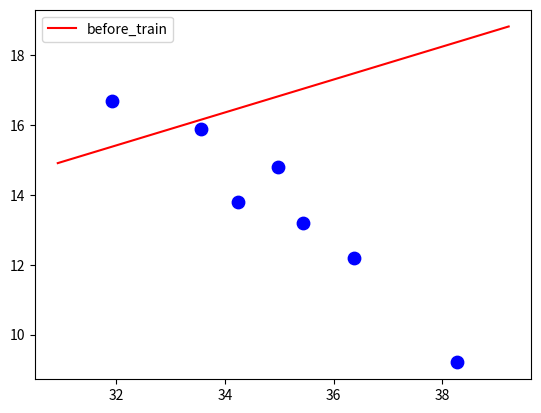

The matplotlib source for this figure: (Note: this script raises an exception after producing the figure.)
import numpy as np
import matplotlib.pyplot as plt


# Least Squares Methods 를 표현하는 클래스
class LSM:

    def __init__(
        self,
        is_render: bool = True  # 렌더링 여부를 결정한다.
    ):

        # 가중치를 랜덤하게 부여한다.
        self.W = np.random.rand(2)

        # 렌더링 여부를 결정하는 인스턴스 변수이다.
        self._is_render = is_render

        # 렌더링을 위한 초기화
        if self._is_render:
            self.fig = plt.figure()
            self.ax = self.fig.add_subplot(111)
            self.line = None

    # 리스트의 평균을 구하는 메소드
    @staticmethod
    def mean(
        data: list
    ) -> float:
        # 다 더한 값을 "data"의 크기로 나눈다.
        return sum(data) / len(data)

    # "X", "Y"의 공분산을 구한다.
    def covariance(
        self,
        X: list,
        Y: list,
    ) -> float:

        cov = 0

        # "X", "Y"의 평균을 저장한다.
        xMean = self.mean(X)
        yMean = self.mean(Y)

        # 공분산의 계산과정이다.
        for x, y in zip(X, Y):
            cov += (x - xMean)*(y - yMean)

        # 원래 공분산은 "X"의 크기로 나누지만,
        # 전체적인 계산량을 고려해 나누는 식을 제거했다.
        return cov

    # 분산을 계산하는 메소드이다.
    def variance(
        self,
        X: list
    ) -> float:

        var = 0

        # "X"의 평균을 저장한다.
        sampleMean = self.mean(X)

        # 분산의 계산과정이다.
        for x in X:
            var += (x - sampleMean)**2

        # 원래 분산은 "X"의 크기로 나누지만,
        # 전체적인 계산량을 고려해 나누는 식을 제거했다.
        return var

    # 계수를 결정하는 함수이다.
    def train(
        self,
        X: list,
        Y: list,
    ):

        # "X", "Y"의 평균을 저장한다.
        xMean = self.mean(X)
        yMean = self.mean(Y)

        # 각 계수를 저장한다.
        # 계산 방법은 AI PLAYGROUND의 "모델, 최적화 가이드라인"을 참고
        self.W[1] = self.covariance(X, Y)/self.variance(X)
        self.W[0] = yMean - self.W[1]*xMean

    # 새로운 데이터에 대해,
    # 예측하는 메소드이다.
    def predict(
        self,
        x: float
    ) -> float:
        return self.W[0] + self.W[1]*x

    # 렌더링을 위한 초기화 메소드이다.
    def render_init(
        self,
        X: list,
        Y: list,
    ):

        # 학습 결과를 보여주기 전에,
        # 데이터를 먼저 플롯한다.
        self.ax.scatter(X, Y,
                        s=80,
                        color='blue',
                        marker='o')

    # 학습 결과를 플롯한다.
    def draw_line(
        self,
        X: list,
        Y: list,
        fn: str,  # 저장할 파일 이름
        line_color: str = "black",  # 회귀직선의 색
    ):

        # 어디까지 출력할 것인지,
        # 출력할 선의 크기를 결정한다.
        x_min = np.min(X) - 1
        x_max = np.max(X) + 1
        # "X"의 최소치 - 1, "X"의 최대치 + 1 사이를 출력한다.
        line_range = np.arange(x_min, x_max, 0.1)

        line_x = [x for x in line_range]  # x 축의 데이터
        line_y = [self.W[0] + x*self.W[1] for x in line_range]  # y 축의 데이터

        # 선을 플롯한다.
        self.ax.plot(line_x, line_y, color=line_color, label=fn)
        self.ax.legend()

        # 그래프를 저장한다.
        plt.savefig(f"./results/{fn}.png")


if __name__ == "__main__":
    X = [31.92, 33.55, 34.23, 34.97, 35.43, 36.38, 38.27]
    Y = [16.7, 15.9, 13.8, 14.8, 13.2, 12.2, 9.2]

    linear_model = LSM()
    linear_model.render_init(X, Y)

    linear_model.draw_line(X, Y, "before_train", line_color="red")

    linear_model.train(X, Y)

    linear_model.draw_line(X, Y, "after_train")

    plt.show()
